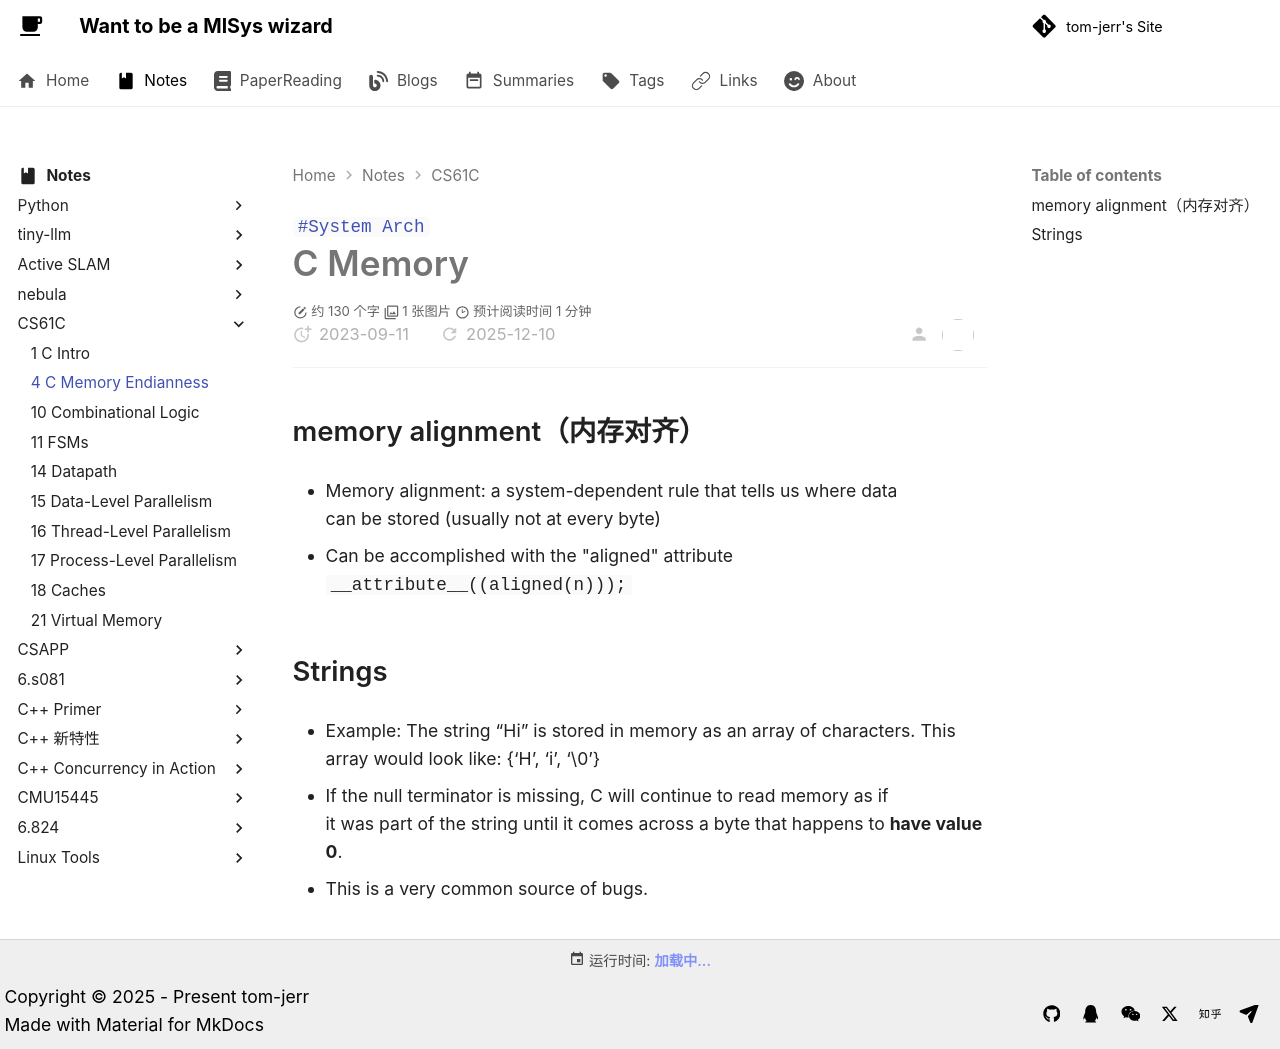

repository: tom-jerr/tom-jerr.github.io · page: notes/CS61C/lecture4_C Memory Endianness/index.html · generator: mkdocs

---

title: lecture4_C_Memory
created: 2023-09-11
tags:

- System Arch

---

# C Memory

## memory alignment（内存对齐）

- Memory alignment: a system-dependent rule that tells us where data
  can be stored (usually not at every byte)

- Can be accomplished with the "aligned" attribute
  `__attribute__((aligned(n)));`

## Strings

- Example: The string “Hi” is stored in memory as an array of characters. This array would look like: {‘H’, ‘i’, ‘\\0’}

- If the null terminator is missing, C will continue to read memory as if
  it was part of the string until it comes across a byte that happens to **have value 0**.

- This is a very common source of bugs.
